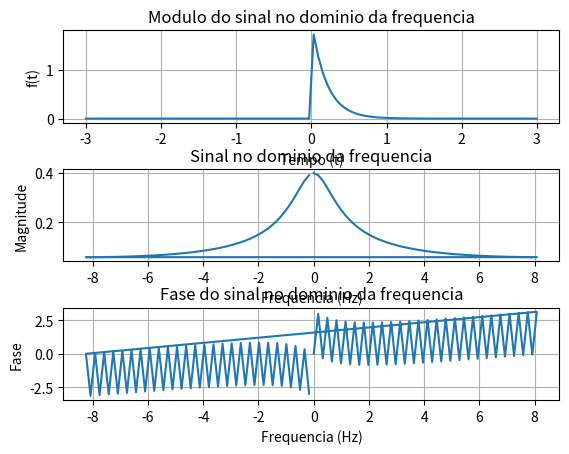

Python code for this plot:
from numpy import where, linspace,  e, fft, abs as absnp, angle
import matplotlib.pyplot as plt

x_inicio = -3
x_fim = 3
x_num = 100

t = linspace(x_inicio, x_fim, x_num)
dx = t[1] - t[0]

sinal = where(t >= 0, 2*e**(-5*t), 0)

fou_transf = fft.fft(sinal) * (t[1] - t[0])

f = fft.fftfreq(t.shape[-1], dx) 

module = absnp(fou_transf)
phase = angle(fou_transf)

if __name__ == "__main__":
    plt.subplot(3, 1, 1)
    plt.plot(t, sinal)
    plt.title("Modulo do sinal no dominio da frequencia")
    plt.xlabel('Tempo (t)')
    plt.ylabel('f(t)')
    plt.grid(True)
    plt.subplot(3, 1, 2)
    plt.plot(f, module)
    plt.title("Sinal no dominio da frequencia")
    plt.xlabel('Frequencia (Hz)')
    plt.ylabel('Magnitude')
    plt.grid(True)
    plt.subplot(3, 1, 3)
    plt.plot(f, phase)
    plt.title("Fase do sinal no dominio da frequencia")
    plt.xlabel('Frequencia (Hz)')
    plt.ylabel('Fase')
    plt.grid(True)
    
    plt.subplots_adjust(hspace=0.5)

    plt.show()